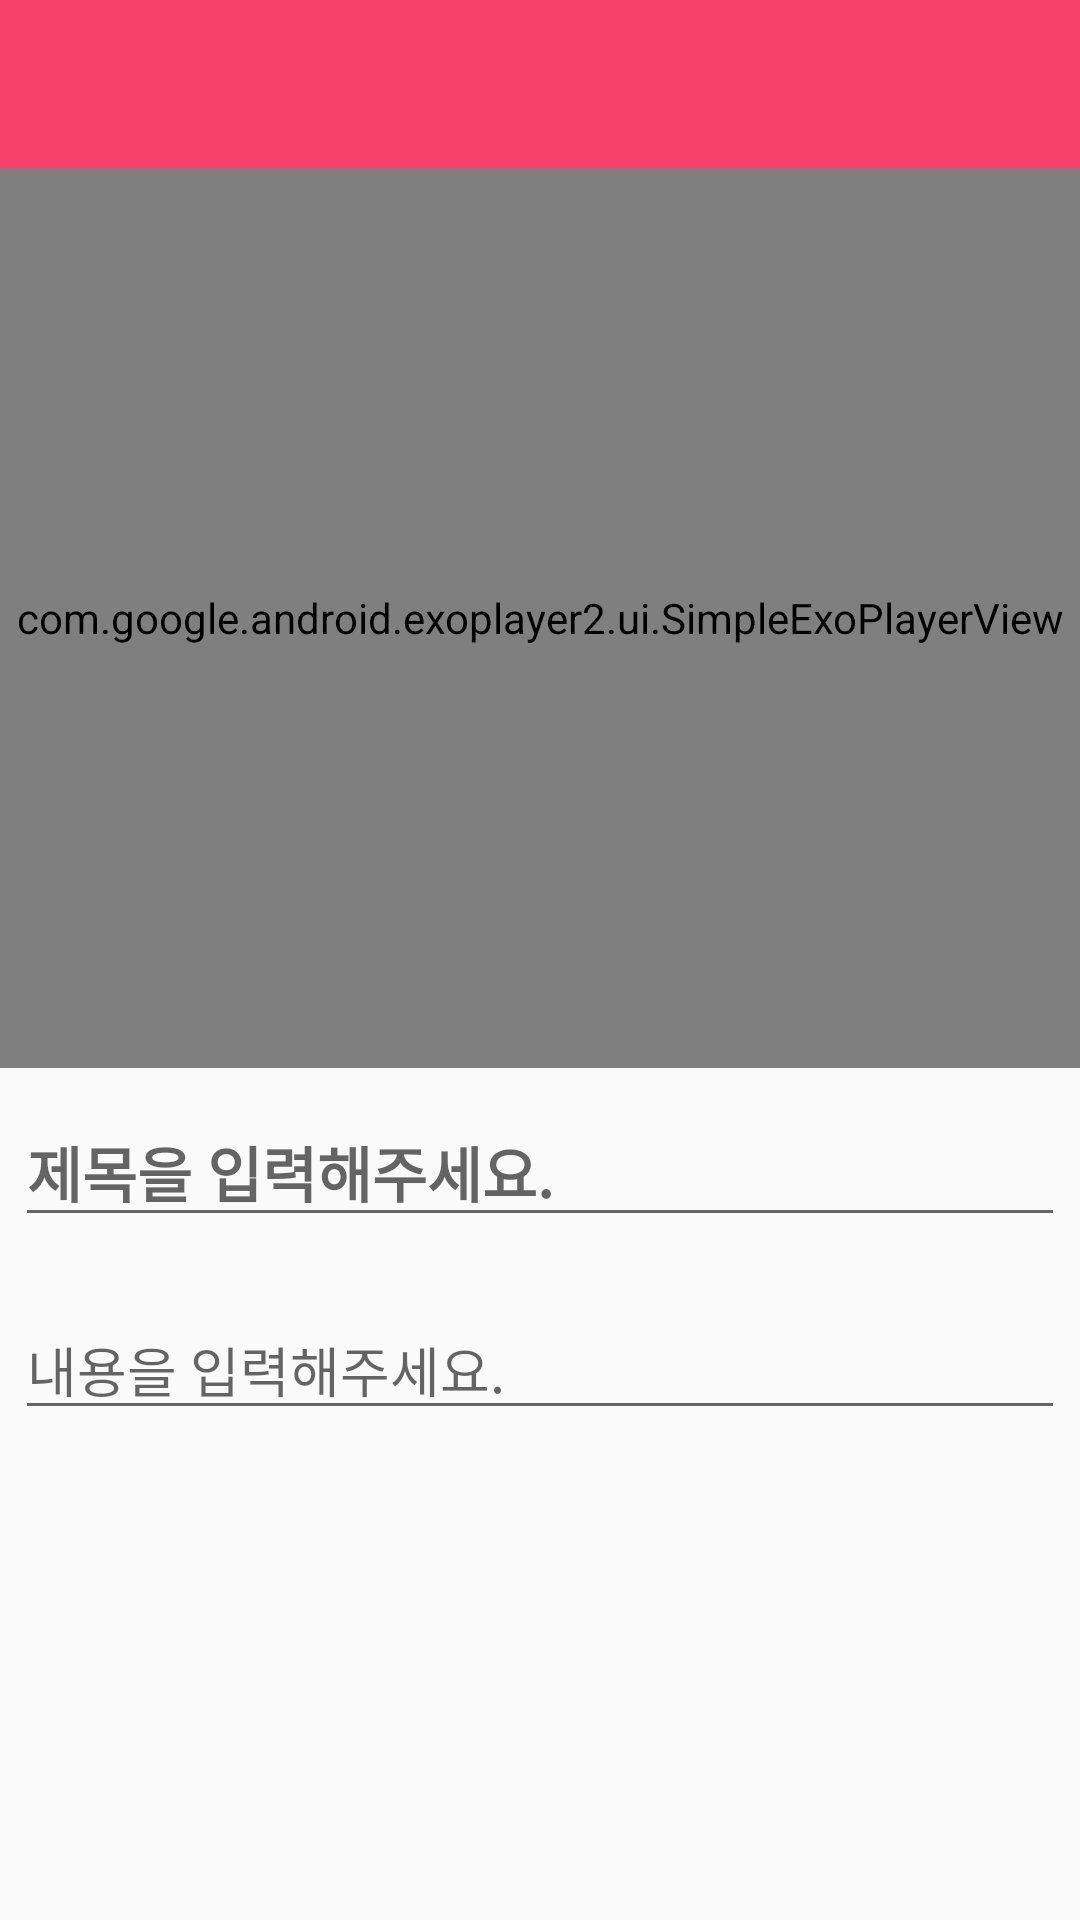

Android layout source for this screen:
<!-- AndroidManifest.xml: application theme AppTheme.NoActionBar -->
<!-- res/layout/activity_video_upload.xml -->
<?xml version="1.0" encoding="utf-8"?>
<androidx.constraintlayout.widget.ConstraintLayout xmlns:android="http://schemas.android.com/apk/res/android"
    xmlns:app="http://schemas.android.com/apk/res-auto"
    xmlns:tools="http://schemas.android.com/tools"
    android:layout_width="match_parent"
    android:layout_height="match_parent"
    android:orientation="vertical"
    tools:context=".Video.VideoUploadActivity.VideoUploadActivity">

    <ScrollView
        android:id="@+id/scrollView5"
        android:layout_width="0dp"
        android:layout_height="0dp"
        app:layout_constraintBottom_toBottomOf="parent"
        app:layout_constraintEnd_toEndOf="parent"
        app:layout_constraintStart_toStartOf="parent"
        app:layout_constraintTop_toTopOf="parent">

        <LinearLayout
            android:layout_width="match_parent"
            android:layout_height="wrap_content"
            android:orientation="vertical">

            <androidx.appcompat.widget.Toolbar
                android:id="@+id/VideoUploadToolbar"
                android:layout_width="match_parent"
                android:layout_height="wrap_content"
                android:background="#f6416c"
                android:minHeight="?attr/actionBarSize"
                android:theme="?attr/actionBarTheme"
                app:subtitleTextColor="#FFFFFF"
                app:titleTextColor="#FFFFFF" />

            <com.google.android.exoplayer2.ui.SimpleExoPlayerView
                android:id="@+id/ExoplayerView"
                android:layout_width="match_parent"
                android:layout_height="300dp"
                android:layout_marginBottom="10sp"
                android:layout_gravity="center"
                app:fastforward_increment ="5000"
                app:rewind_increment="5000" />

            <EditText
                android:id="@+id/editTitle"
                android:layout_width="match_parent"
                android:layout_height="wrap_content"
                android:layout_marginBottom="16sp"
                android:layout_marginLeft="5sp"
                android:layout_marginRight="5sp"
                android:ems="10"
                android:textSize="20sp"
                android:textColor="#000000"
                android:textStyle="bold"
                android:inputType="textPersonName"
                android:hint="제목을 입력해주세요."/>

            <EditText
                android:id="@+id/editContent"
                android:layout_width="match_parent"
                android:layout_height="wrap_content"
                android:layout_marginTop="5sp"
                android:layout_marginLeft="5sp"
                android:layout_marginRight="5sp"
                android:ems="10"
                android:gravity="start|top"
                android:inputType="textMultiLine"
                android:hint="내용을 입력해주세요."/>
        </LinearLayout>
    </ScrollView>
</androidx.constraintlayout.widget.ConstraintLayout>
<!-- resources referenced by this layout -->
<resources>
  <style name="AppTheme.NoActionBar" parent="Theme.AppCompat.Light.NoActionBar">
          
          <item name="colorPrimary">@color/colorPrimary</item>
          <item name="colorPrimaryDark">@color/colorPrimaryDark</item>
          <item name="colorAccent">@color/colorAccent</item>
          <item name="windowActionBar">false</item>
          <item name="windowNoTitle">true</item>
          <item name="actionMenuTextColor">#FFFFFF</item>
          <item name="android:actionMenuTextColor">#FFFFFF</item>
      </style>
  <!-- not gathered from this repository: default colours our renderer supplied (Android Studio template values) -->
  <color name="colorPrimary">#FF6200EE</color>
  <color name="colorPrimaryDark">#FF3700B3</color>
  <color name="colorAccent">#FF03DAC5</color>
</resources>
